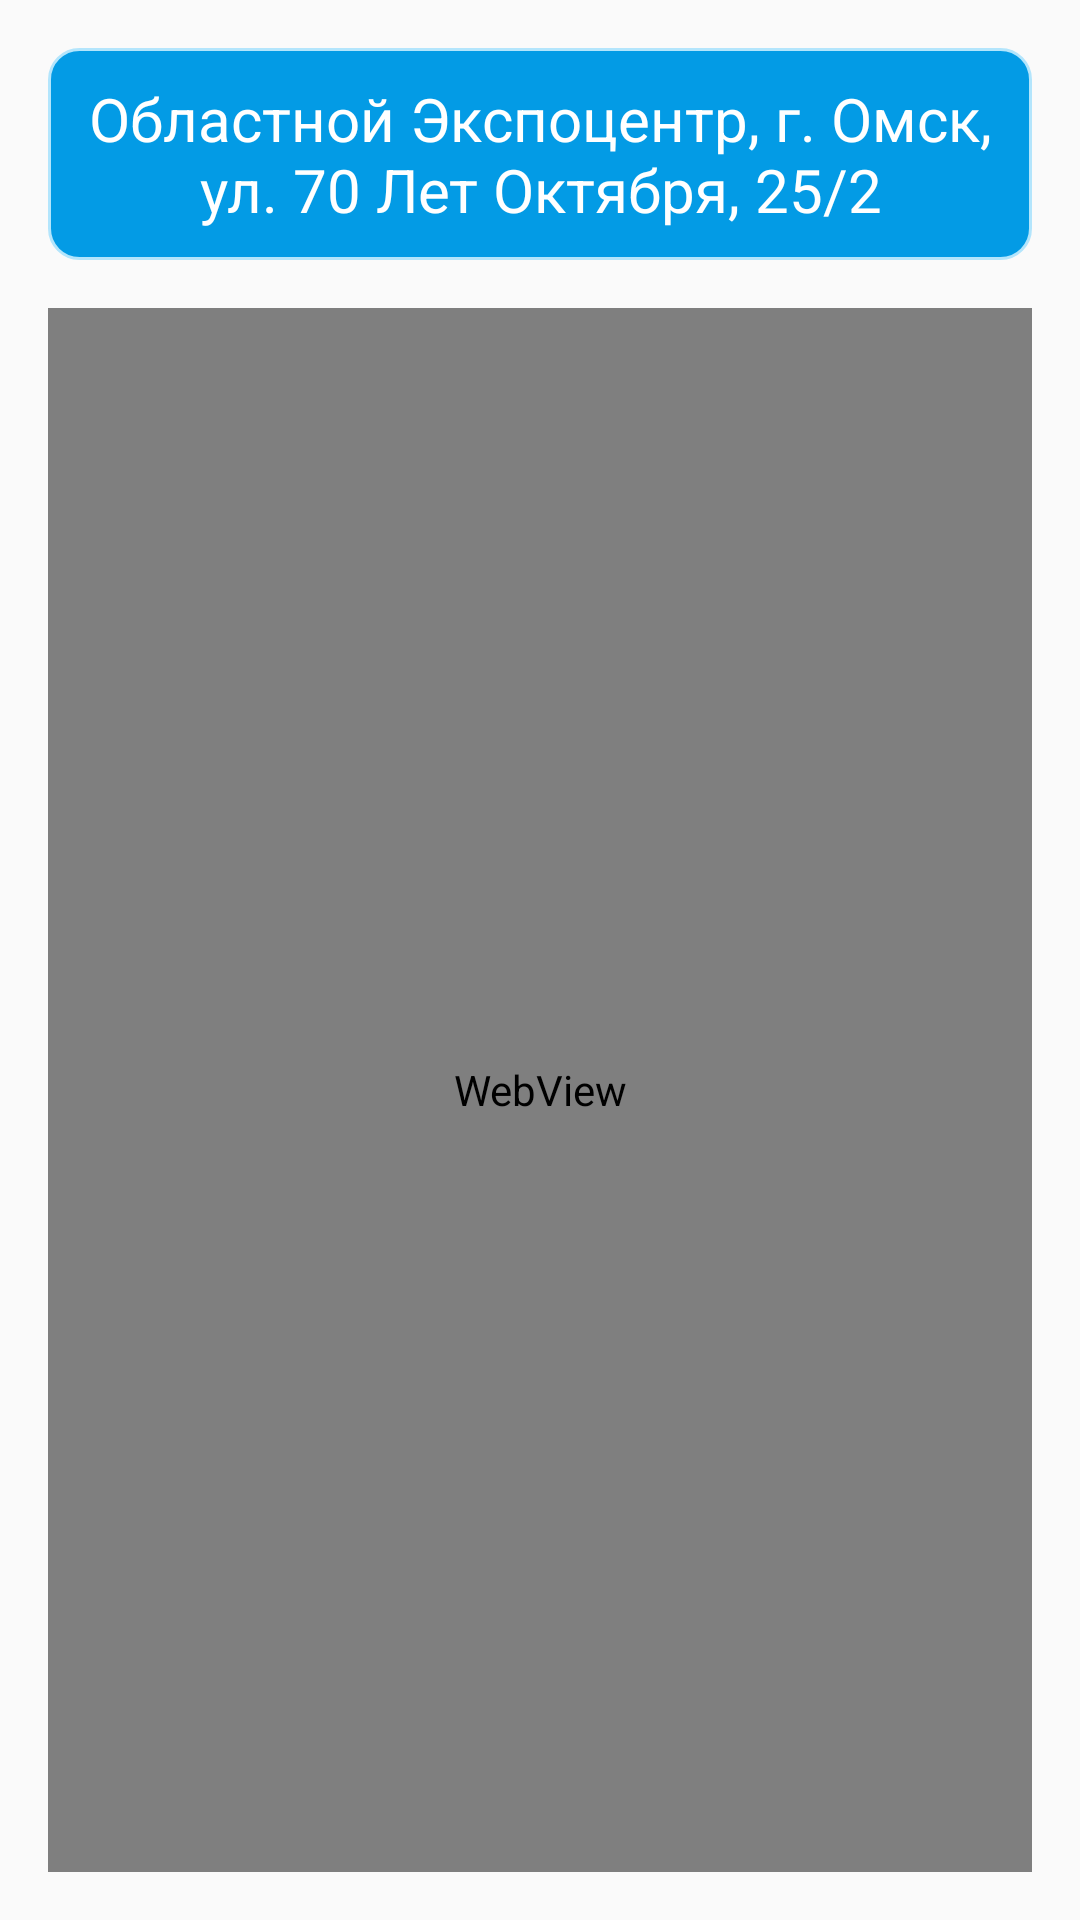

Android layout source for this screen:
<!-- AndroidManifest.xml: application theme AppTheme -->
<!-- res/layout/fragment_third_main.xml -->
<?xml version="1.0" encoding="utf-8"?>
<LinearLayout xmlns:android="http://schemas.android.com/apk/res/android"
    android:orientation="vertical"
    android:layout_width="match_parent"
    android:layout_height="match_parent"
    android:padding="16dp">


    <TextView
        android:layout_width="match_parent"
        android:layout_height="wrap_content"
        android:text="Областной Экспоцентр, г. Омск, ул. 70 Лет Октября, 25/2"
        android:textAlignment="center"
        android:padding="10dp"
        android:textSize="20sp"
        android:textColor="@color/colorWhite"
        android:layout_marginBottom="16dp"
        android:background="@drawable/background_main_textview"/>

    <WebView
        android:layout_width="match_parent"
        android:layout_height="match_parent"
        android:id="@+id/webMap"/>
</LinearLayout>
<!-- resources referenced by this layout -->
<resources>
  <color name="colorWhite">#ffffff</color>
  <!-- drawable background_main_textview (drawable) -->
  <?xml version="1.0" encoding="utf-8"?>
  <shape xmlns:android="http://schemas.android.com/apk/res/android"
         android:shape="rectangle" >
  
      <solid android:color="#039BE5" />
  
      <corners
          android:bottomRightRadius="10dip"
          android:topRightRadius="10dip"
          android:topLeftRadius="10dip"
          android:bottomLeftRadius="10dip"/>
  
      <stroke
          android:width="1dp"
          android:color="#B3E5FC" />
  
  </shape>
  <style name="AppTheme" parent="Theme.AppCompat.Light.NoActionBar">
          
          <item name="colorPrimary">@color/colorMain</item>
          <item name="colorPrimaryDark">@color/colorMain</item>
          <item name="colorAccent">@color/colorText</item>
      </style>
  <color name="colorMain">#252122</color>
  <color name="colorText">#D52349</color>
</resources>
